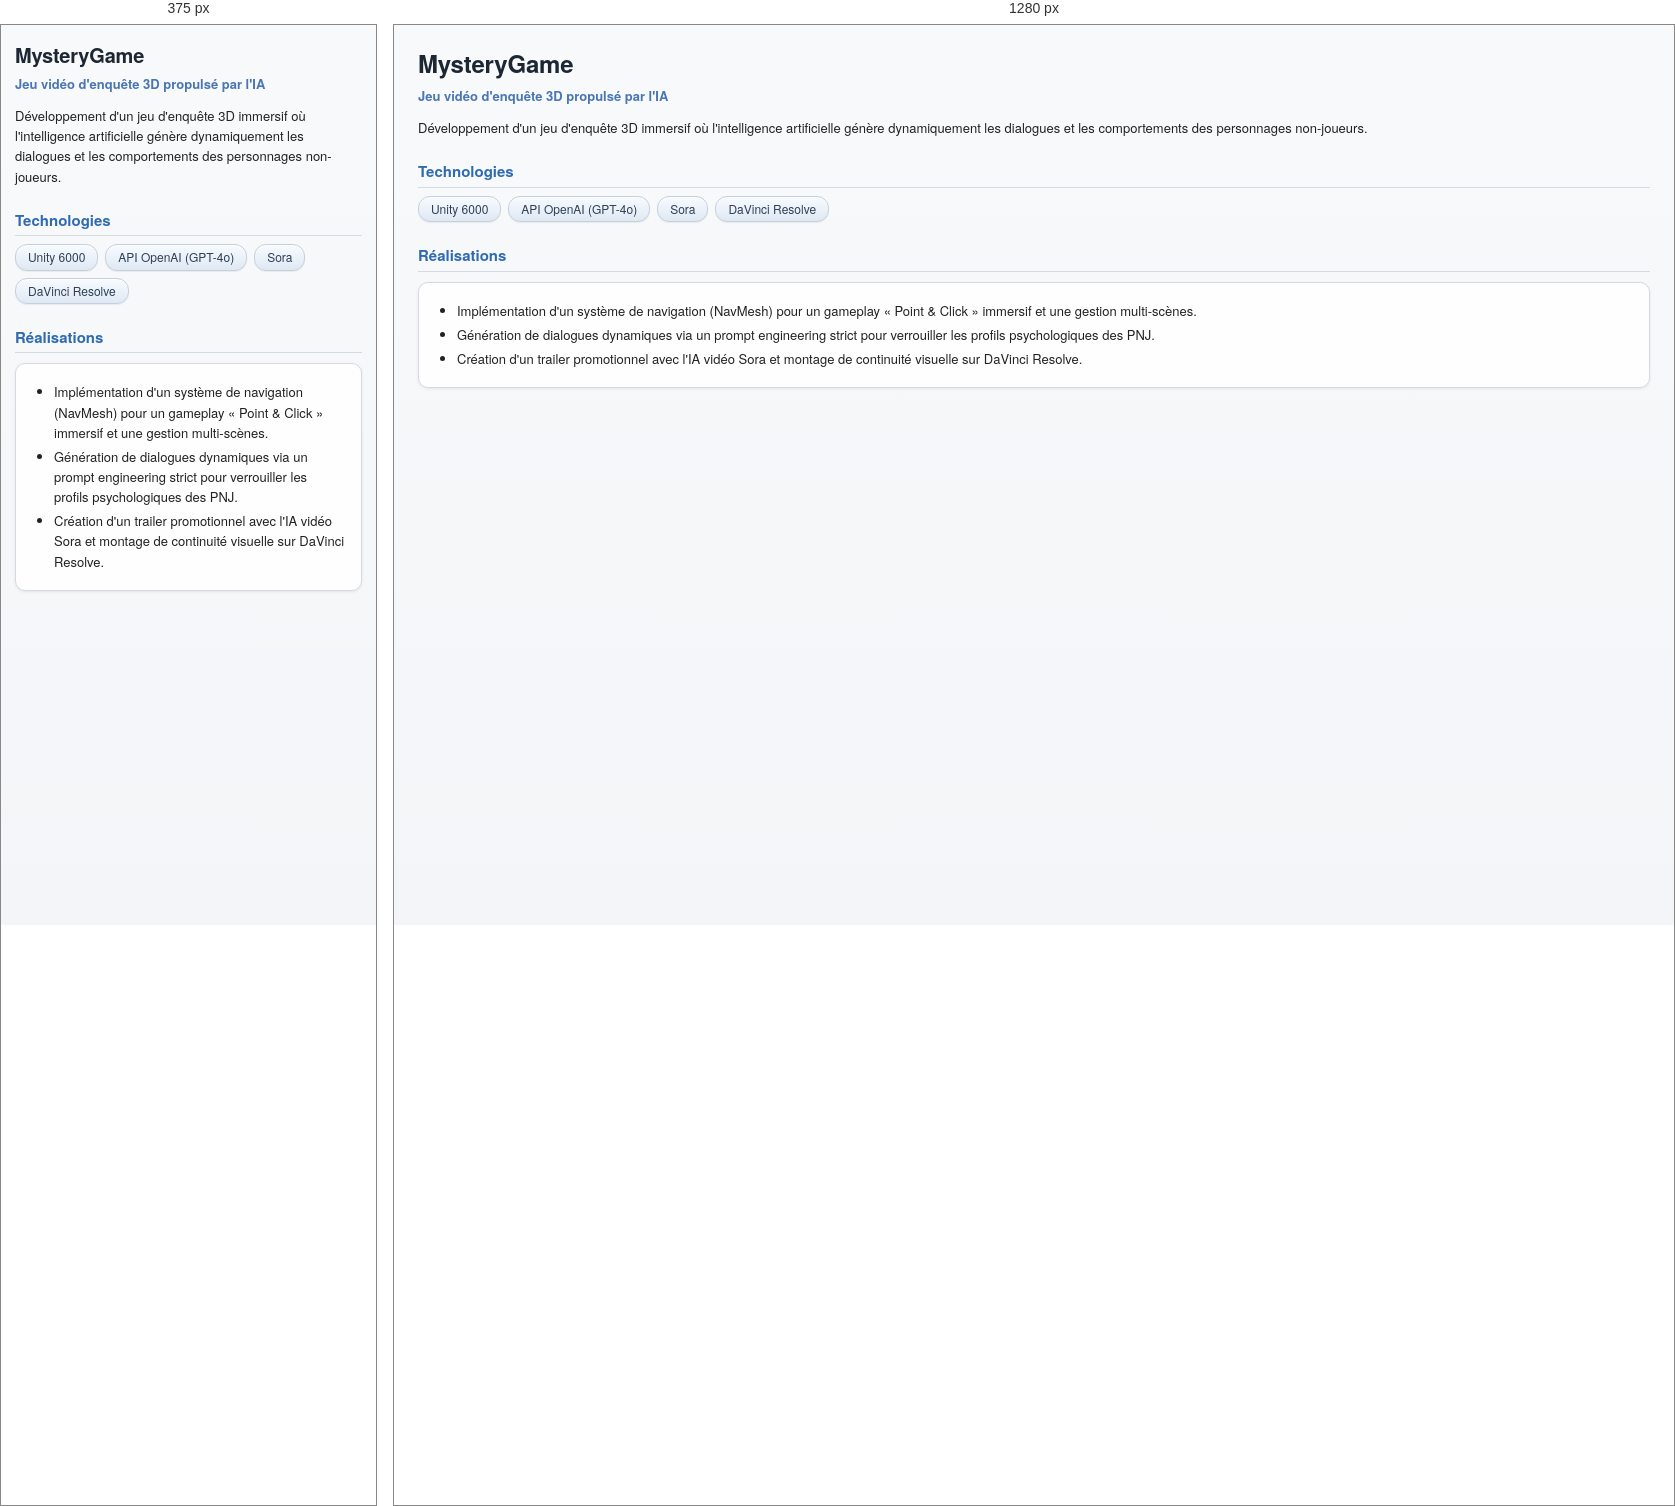
Rendered at 375 px and 1280 px, left to right.

<!-- file: projet-1.html -->
<!DOCTYPE html>
<html lang="fr">
<head>
    <meta charset="UTF-8">
    <meta name="viewport" content="width=device-width, initial-scale=1.0">
    <link rel="stylesheet" href="../css/pages.css">
    <title>MysteryGame — Projet</title>
</head>
<body>
    <div class="content">
        <h1>MysteryGame</h1>
        <p class="subtitle">Jeu vidéo d'enquête 3D propulsé par l'IA</p>
        <p>Développement d'un jeu d'enquête 3D immersif où l'intelligence artificielle génère dynamiquement les dialogues et les comportements des personnages non-joueurs.</p>

        <h2>Technologies</h2>
        <div class="badges">
            <span class="badge">Unity 6000</span>
            <span class="badge">API OpenAI (GPT-4o)</span>
            <span class="badge">Sora</span>
            <span class="badge">DaVinci Resolve</span>
        </div>

        <h2>Réalisations</h2>
        <div class="panel">
            <ul>
                <li>Implémentation d'un système de navigation (NavMesh) pour un gameplay « Point &amp; Click » immersif et une gestion multi-scènes.</li>
                <li>Génération de dialogues dynamiques via un prompt engineering strict pour verrouiller les profils psychologiques des PNJ.</li>
                <li>Création d'un trailer promotionnel avec l'IA vidéo Sora et montage de continuité visuelle sur DaVinci Resolve.</li>
            </ul>
        </div>
    </div>
</body>
</html>


/* @media block from pages.css */
@media (max-width: 680px) {
    .content {
        padding: 14px 14px 20px;
    }
    h1 {
        font-size: 20px;
    }
}